2-way image classification set "invasives" from GitHub (iandurbach/hands-on-ml); label vocabulary: invasive, non invasive.

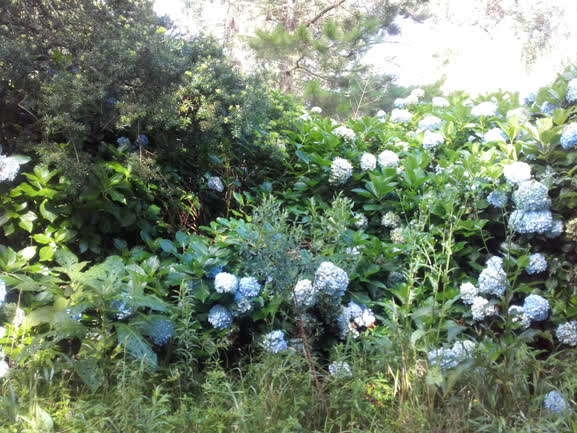
Label: invasive

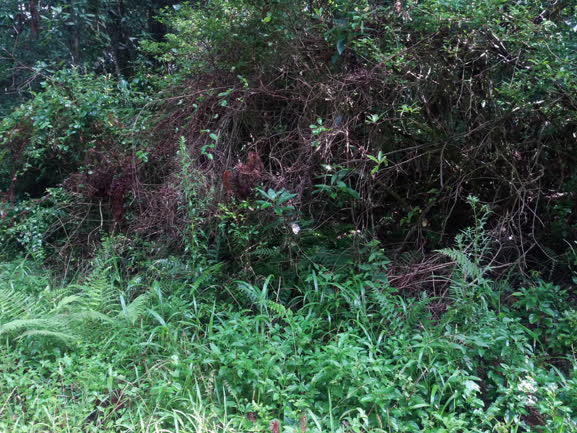
Label: non invasive

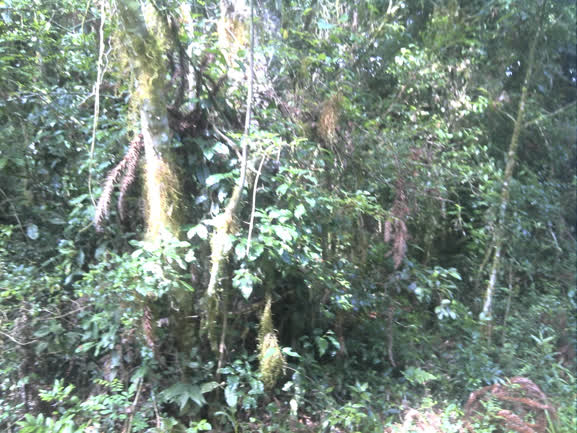
Label: non invasive

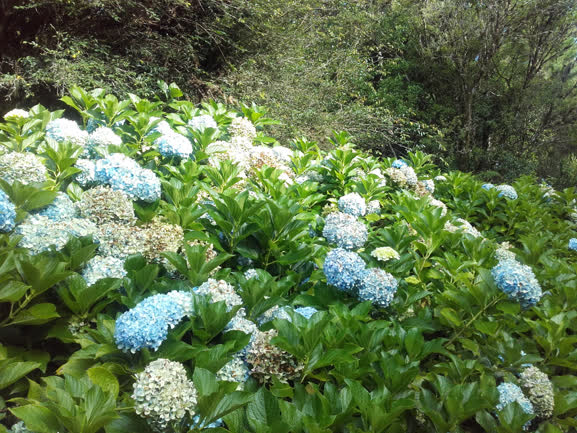
Label: invasive

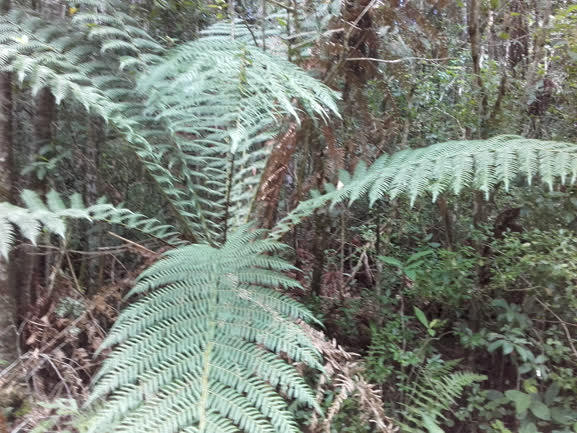
Label: non invasive

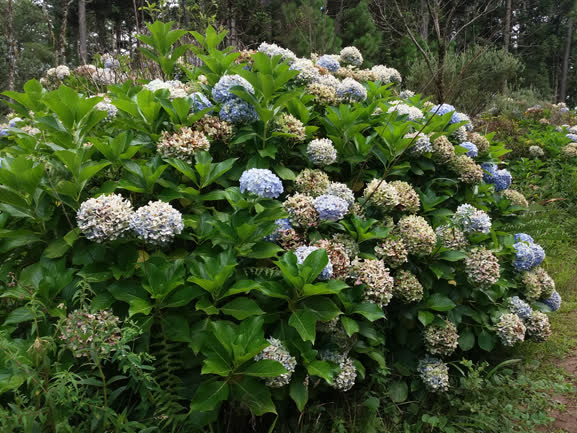
Label: invasive
